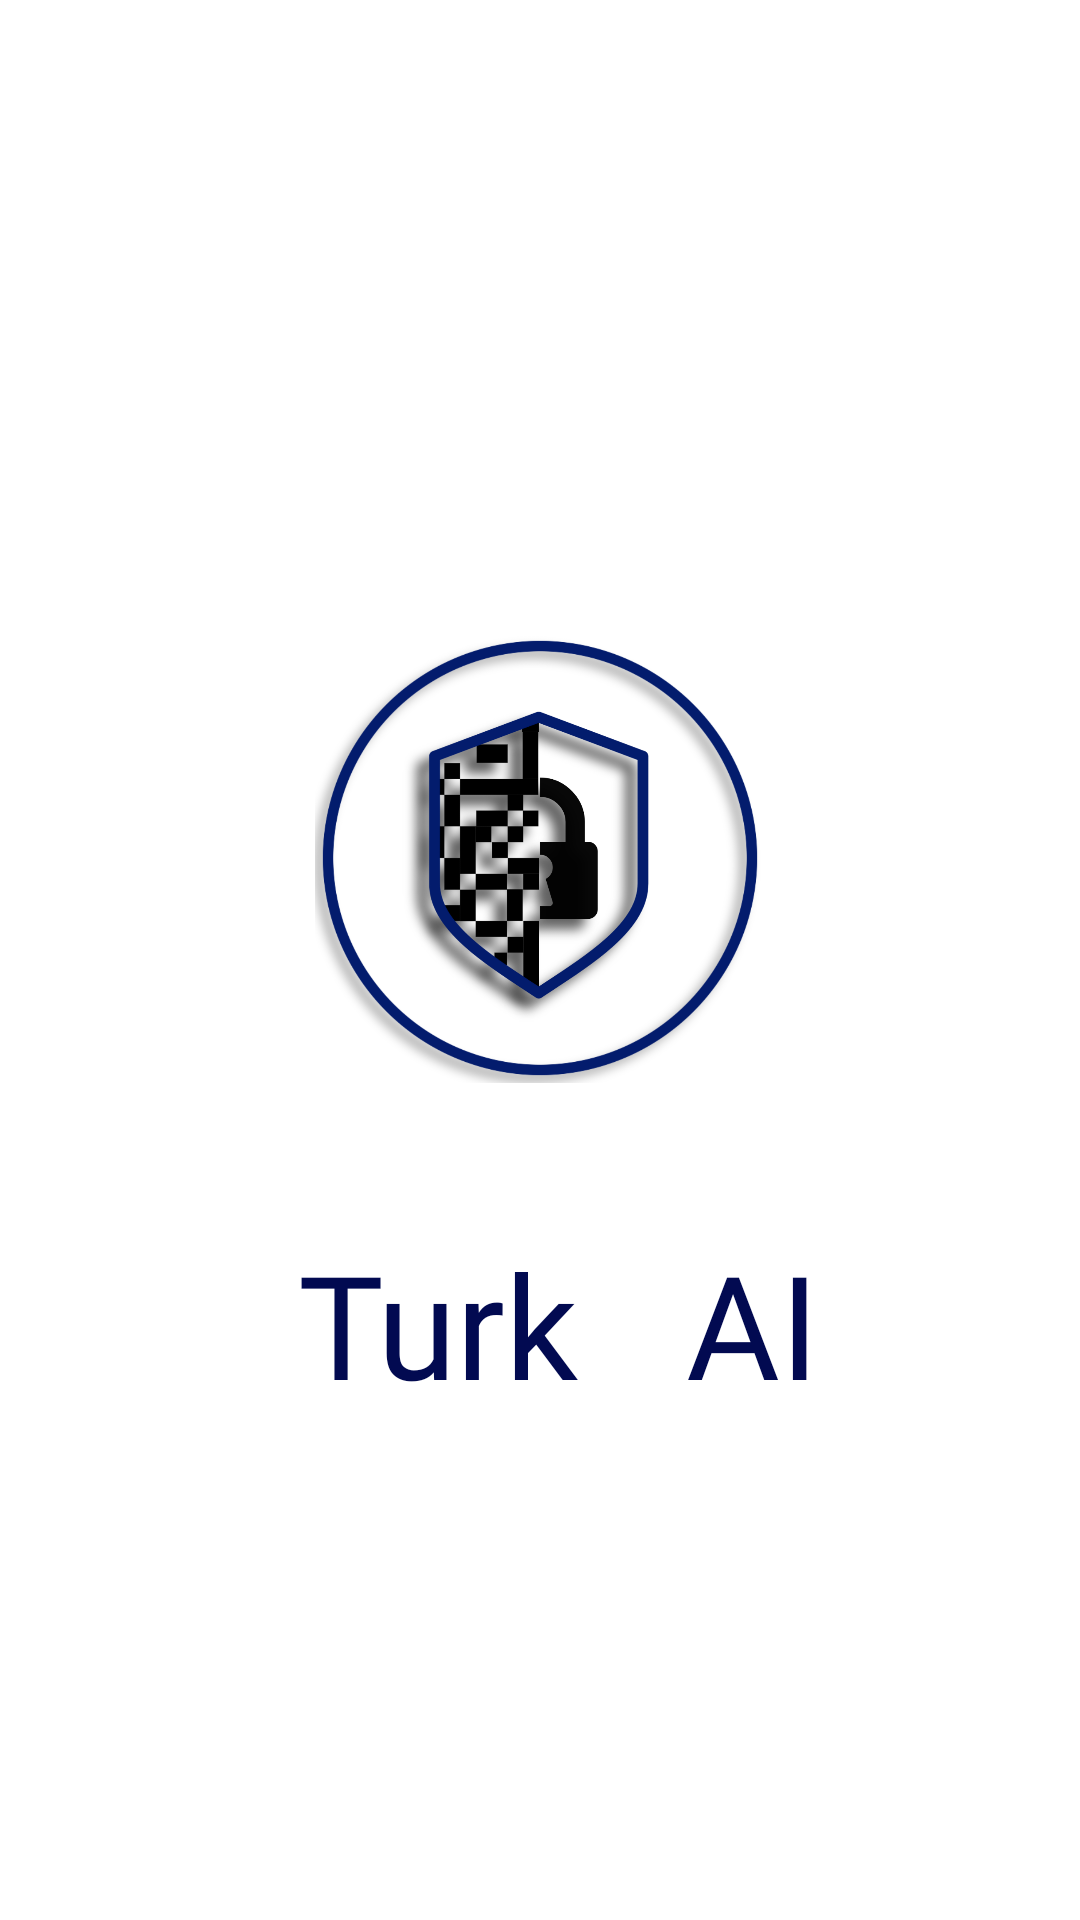

This screen was rendered from an Android layout file. Write that file and the resources it references.
<!-- AndroidManifest.xml: activity theme Theme.QrScanner -->
<!-- res/layout/activity_splash.xml -->
<?xml version="1.0" encoding="utf-8"?>
<androidx.constraintlayout.widget.ConstraintLayout xmlns:android="http://schemas.android.com/apk/res/android"
    xmlns:app="http://schemas.android.com/apk/res-auto"
    xmlns:tools="http://schemas.android.com/tools"
    android:layout_width="match_parent"
    android:layout_height="match_parent"
    android:background="@drawable/image_splash_sc_sec"
    tools:context=".ui.splash.SplashActivity">


        <androidx.constraintlayout.widget.ConstraintLayout
            android:layout_width="match_parent"
            android:layout_height="match_parent"
            app:cardBackgroundColor="#00FFFFFF"
            app:layout_constraintBottom_toBottomOf="parent"
            app:layout_constraintEnd_toEndOf="parent"
            app:layout_constraintStart_toStartOf="parent"
            app:layout_constraintTop_toTopOf="parent">

            <TextView
                android:id="@+id/textView"
                android:layout_width="wrap_content"
                android:layout_height="wrap_content"
                android:layout_marginStart="8dp"
                android:layout_marginTop="24dp"
                android:layout_marginEnd="8dp"
                android:fontFamily="@font/bigshot_one"
                android:gravity="center"
                android:text=" Turk   AI"
                android:textAppearance="@style/TextAppearance.AppCompat.Body2"
                android:textColor="#020A51"
                android:textSize="48sp"
                app:layout_constraintEnd_toEndOf="parent"
                app:layout_constraintStart_toStartOf="parent"
                app:layout_constraintTop_toTopOf="@+id/guideline5" />

            <ImageView
                android:id="@+id/imageView3"
                android:layout_width="150dp"
                android:layout_height="150dp"
                android:layout_marginBottom="24dp"
                app:layout_constraintBottom_toTopOf="@id/guideline5"
                app:layout_constraintEnd_toEndOf="parent"
                app:layout_constraintStart_toStartOf="parent"
                app:srcCompat="@drawable/logo" />

            <androidx.constraintlayout.widget.Guideline
                android:id="@+id/guideline5"
                android:layout_width="wrap_content"
                android:layout_height="wrap_content"
                android:orientation="horizontal"
                app:layout_constraintGuide_begin="385dp" />
        </androidx.constraintlayout.widget.ConstraintLayout>



</androidx.constraintlayout.widget.ConstraintLayout>
<!-- resources referenced by this layout -->
<resources>
  <!-- drawable logo: png bitmap (drawable, 294712 bytes) -->
  <style name="Theme.QrScanner" parent="Theme.MaterialComponents.DayNight.NoActionBar">
          
          <item name="colorPrimary">#CDE8F4</item>
          <item name="colorPrimaryVariant">#023047</item>
          <item name="colorOnPrimary">@color/white</item>
          
          <item name="colorSecondary">#FFD15C</item>
          <item name="colorSecondaryVariant">#FF8D0A</item>
          <item name="colorOnSecondary">@color/black</item>
          
          <item name="android:statusBarColor" tools:targetApi="l">@android:color/transparent</item>
          <item name="android:windowTranslucentStatus">true</item>
          
      </style>
  <!-- not gathered from this repository: default colours our renderer supplied (Android Studio template values) -->
  <color name="black">#FF000000</color>
  <color name="white">#FFFFFFFF</color>
</resources>
